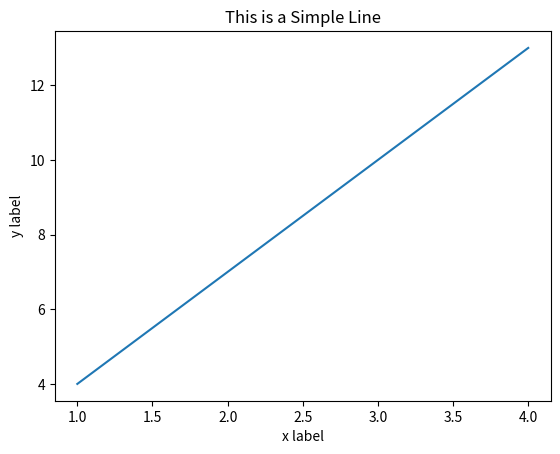

Python code for this plot:

# coding: utf-8

# In[1]:


import numpy as np
import matplotlib.pyplot as plt


# In[15]:


#Plotting a simple line
x = [1, 2, 3, 4]
y = [4, 7, 10, 13]
plt.plot(x, y)


# In[16]:


plt.xlabel('x label')
plt.ylabel('y label')
plt.title('This is a Simple Line')


# In[17]:


plt.show()


# In[18]:


plt.close()
